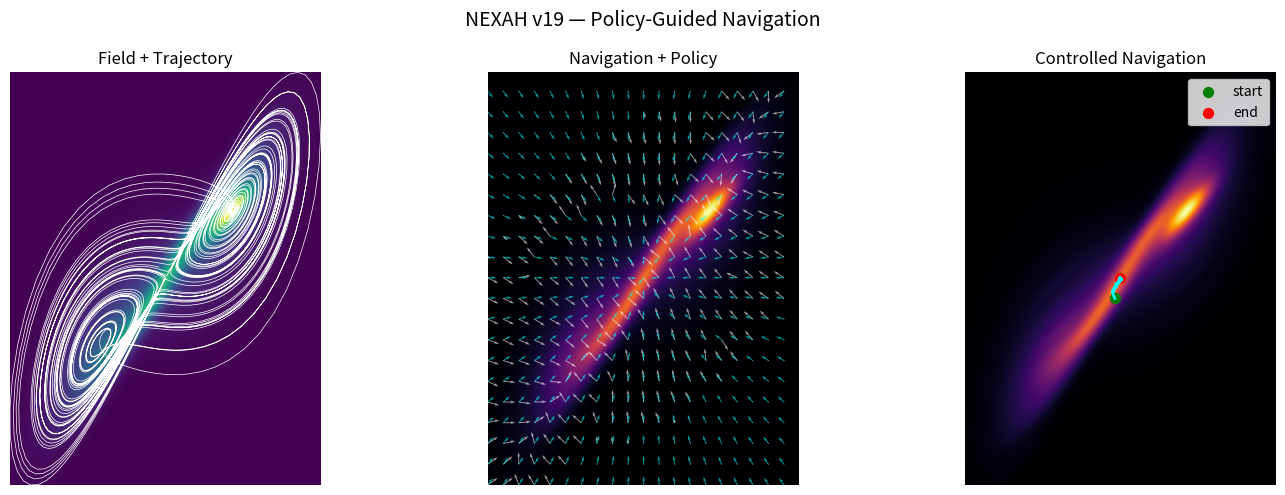

Python code for this plot: (Note: this script raises an exception after producing the figure.)
import numpy as np
import matplotlib.pyplot as plt
from scipy.stats import gaussian_kde

# ============================================================
# SYSTEM (Lorenz only for clarity here)
# ============================================================

def lorenz(n=8000, dt=0.01):
    def f(x, y, z):
        return 10*(y-x), x*(28-z)-y, x*y - 2.667*z

    xs, ys, zs = np.zeros(n), np.zeros(n), np.zeros(n)
    xs[0], ys[0], zs[0] = 0.1, 0, 0

    for i in range(n-1):
        dx, dy, dz = f(xs[i], ys[i], zs[i])
        xs[i+1] = xs[i] + dx*dt
        ys[i+1] = ys[i] + dy*dt
        zs[i+1] = zs[i] + dz*dt

    return xs[1000:], ys[1000:]


# ============================================================
# FIELD
# ============================================================

def density_field(x, y):
    kde = gaussian_kde(np.vstack([x, y]))

    xmin, xmax = x.min(), x.max()
    ymin, ymax = y.min(), y.max()

    X, Y = np.mgrid[xmin:xmax:200j, ymin:ymax:200j]
    Z = kde(np.vstack([X.ravel(), Y.ravel()])).reshape(X.shape)

    return X, Y, Z, [xmin, xmax, ymin, ymax]


def navigation_field(Z):
    dZdx, dZdy = np.gradient(Z)

    mag = np.sqrt(dZdx**2 + dZdy**2) + 1e-9

    Fx = dZdx / mag
    Fy = dZdy / mag

    return Fx, Fy


# ============================================================
# POLICY (simple prototype)
# ============================================================

def policy_field(X, Y):
    # example:
    # push toward center + avoid origin instability

    cx = np.mean(X)
    cy = np.mean(Y)

    Ux = -(X - cx)
    Uy = -(Y - cy)

    mag = np.sqrt(Ux**2 + Uy**2) + 1e-9

    return Ux/mag, Uy/mag


# ============================================================
# SIMULATED NAVIGATION
# ============================================================

def simulate_path(start, X, Y, Fx, Fy, Ux, Uy, steps=200, alpha=0.7):
    path = [start]

    x, y = start

    for _ in range(steps):

        # find nearest grid index
        ix = np.abs(X[:,0] - x).argmin()
        iy = np.abs(Y[0,:] - y).argmin()

        f_vec = np.array([Fx[ix, iy], Fy[ix, iy]])
        u_vec = np.array([Ux[ix, iy], Uy[ix, iy]])

        v = f_vec + alpha * u_vec

        x += v[0] * 0.1
        y += v[1] * 0.1

        path.append((x, y))

    return np.array(path)


# ============================================================
# RUN
# ============================================================

x, y = lorenz()

X, Y, Z, extent = density_field(x, y)

Fx, Fy = navigation_field(Z)
Ux, Uy = policy_field(X, Y)

# simulate
path = simulate_path((x[0], y[0]), X, Y, Fx, Fy, Ux, Uy)

# ============================================================
# PLOT
# ============================================================

fig, axes = plt.subplots(1, 3, figsize=(15, 5))

# 1. Field
axes[0].imshow(np.rot90(Z), cmap='viridis', extent=extent)
axes[0].plot(x, y, color='white', lw=0.5)
axes[0].set_title("Field + Trajectory")
axes[0].axis("off")

# 2. Navigation + Policy
axes[1].imshow(np.rot90(Z), cmap='inferno', extent=extent)

axes[1].quiver(
    X[::10,::10],
    Y[::10,::10],
    Fx[::10,::10],
    Fy[::10,::10],
    color='white',
    alpha=0.6
)

axes[1].quiver(
    X[::10,::10],
    Y[::10,::10],
    Ux[::10,::10],
    Uy[::10,::10],
    color='cyan',
    alpha=0.6
)

axes[1].set_title("Navigation + Policy")
axes[1].axis("off")

# 3. Guided path
axes[2].imshow(np.rot90(Z), cmap='inferno', extent=extent)
axes[2].plot(path[:,0], path[:,1], color='cyan', lw=2)

axes[2].scatter(path[0,0], path[0,1], color='green', s=50, label="start")
axes[2].scatter(path[-1,0], path[-1,1], color='red', s=50, label="end")

axes[2].legend()
axes[2].set_title("Controlled Navigation")
axes[2].axis("off")

fig.suptitle("NEXAH v19 — Policy-Guided Navigation", fontsize=14)

plt.tight_layout()

plt.savefig(
    "NEXAH_DEMONSTRATOR/visuals/nexah_policy_navigation_v19.png",
    dpi=300,
    bbox_inches='tight'
)

plt.show()
